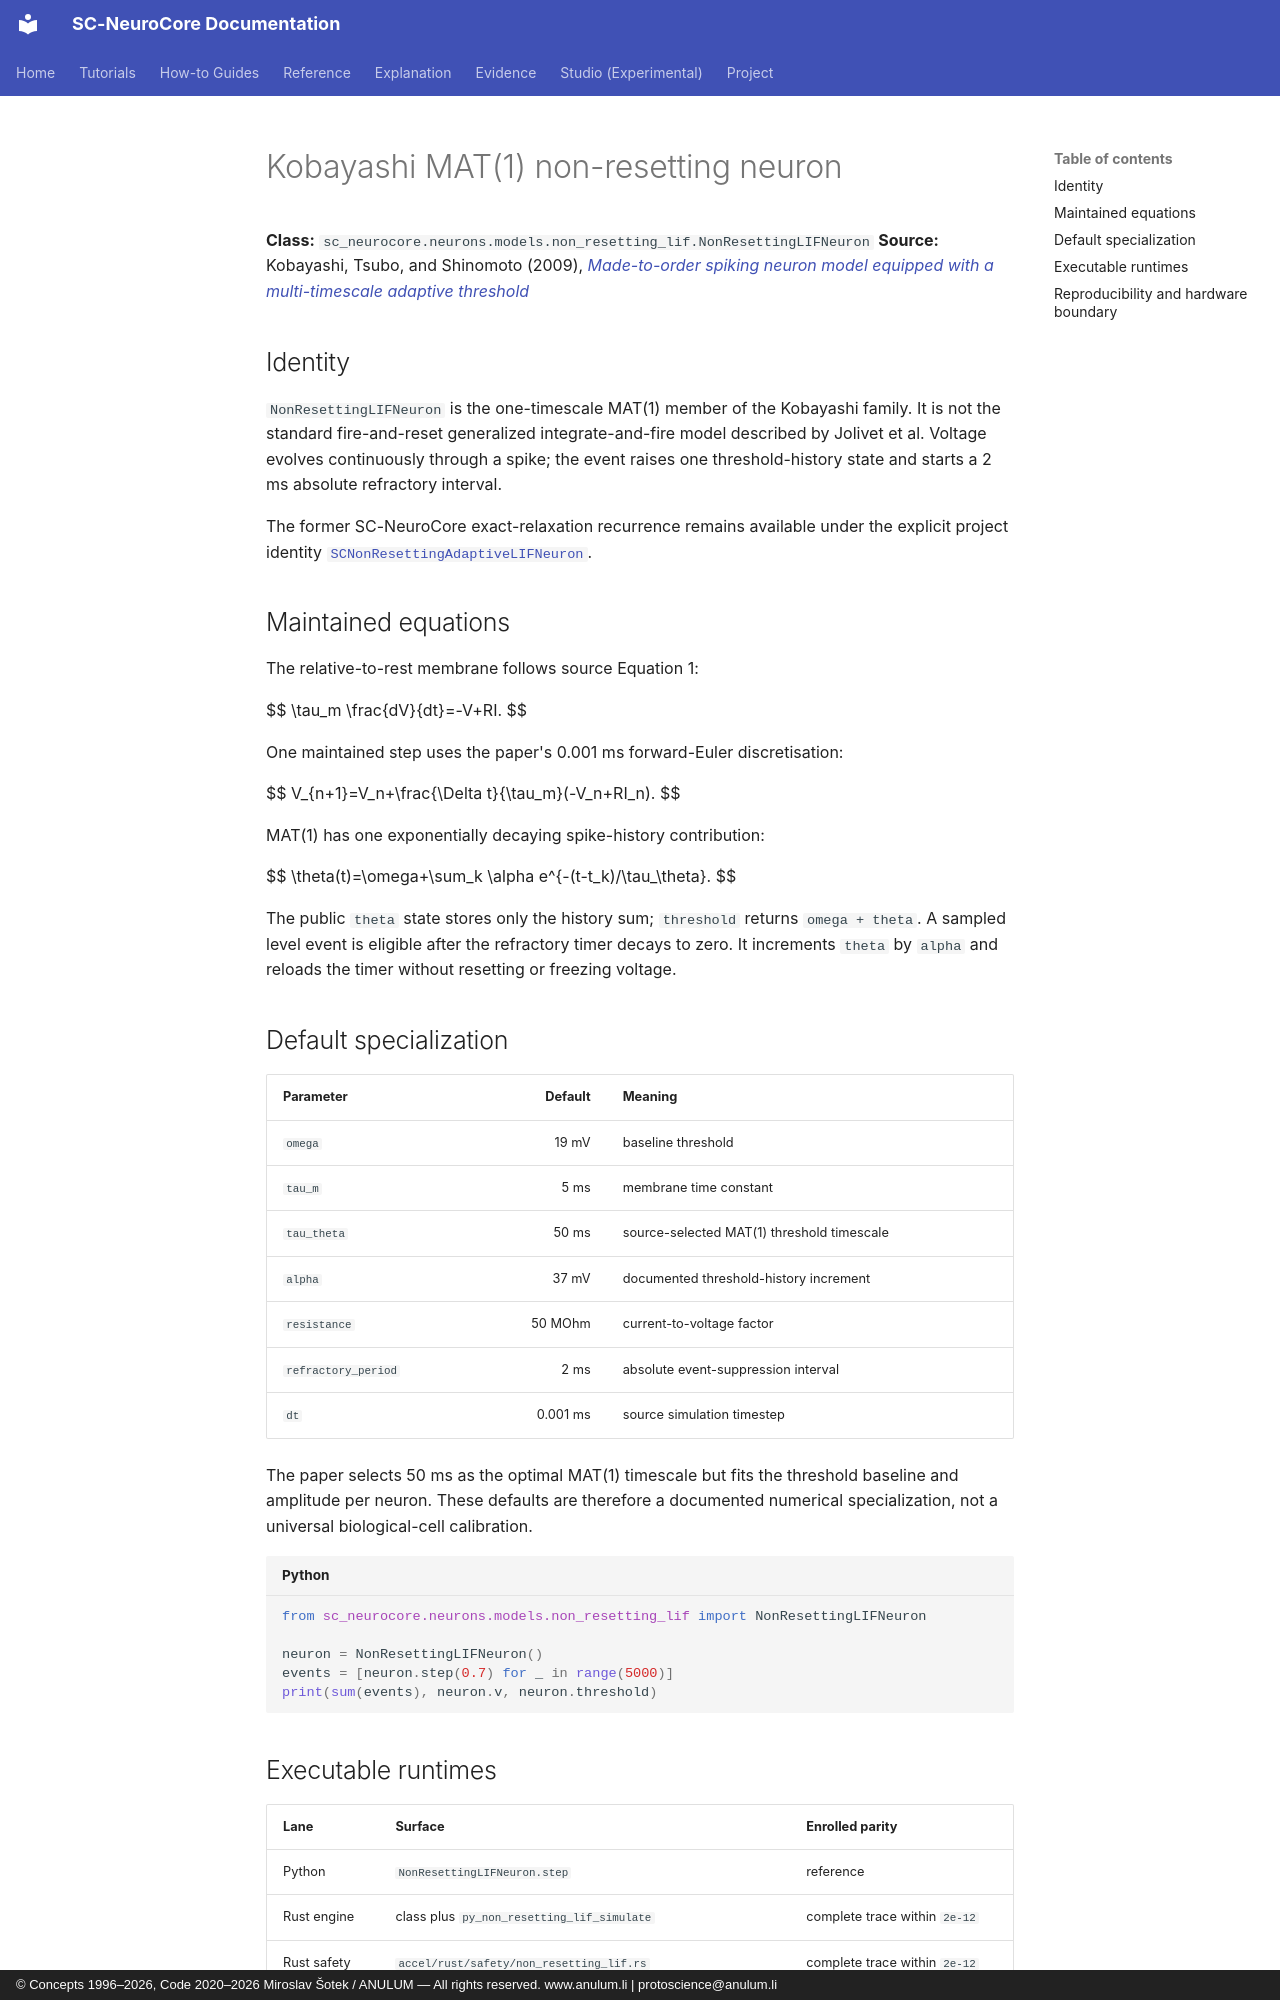

repository: anulum/sc-neurocore · page: api/models/non_resetting_lif/index.html · generator: mkdocs · copyright: © Concepts 1996–2026, Code 2020–2026 Miroslav Šotek / ANULUM — All rights reserved. www.anulum.li | protoscience@anulum.li

# Kobayashi MAT(1) non-resetting neuron

**Class:** `sc_neurocore.neurons.models.non_resetting_lif.NonResettingLIFNeuron`
**Source:** Kobayashi, Tsubo, and Shinomoto (2009),
[*Made-to-order spiking neuron model equipped with a multi-timescale adaptive threshold*](https://doi.org/10.3389/neuro.10.009.2009)

## Identity

`NonResettingLIFNeuron` is the one-timescale MAT(1) member of the Kobayashi
family. It is not the standard fire-and-reset generalized integrate-and-fire
model described by Jolivet et al. Voltage evolves continuously through a spike;
the event raises one threshold-history state and starts a 2 ms absolute
refractory interval.

The former SC-NeuroCore exact-relaxation recurrence remains available under the
explicit project identity
[`SCNonResettingAdaptiveLIFNeuron`](sc_non_resetting_adaptive_lif.md).

## Maintained equations

The relative-to-rest membrane follows source Equation 1:

$$
\tau_m \frac{dV}{dt}=-V+RI.
$$

One maintained step uses the paper's 0.001 ms forward-Euler discretisation:

$$
V_{n+1}=V_n+\frac{\Delta t}{\tau_m}(-V_n+RI_n).
$$

MAT(1) has one exponentially decaying spike-history contribution:

$$
\theta(t)=\omega+\sum_k \alpha e^{-(t-t_k)/\tau_\theta}.
$$

The public `theta` state stores only the history sum; `threshold` returns
`omega + theta`. A sampled level event is eligible after the refractory timer
decays to zero. It increments `theta` by `alpha` and reloads the timer without
resetting or freezing voltage.

## Default specialization

| Parameter | Default | Meaning |
|---|---:|---|
| `omega` | 19 mV | baseline threshold |
| `tau_m` | 5 ms | membrane time constant |
| `tau_theta` | 50 ms | source-selected MAT(1) threshold timescale |
| `alpha` | 37 mV | documented threshold-history increment |
| `resistance` | 50 MOhm | current-to-voltage factor |
| `refractory_period` | 2 ms | absolute event-suppression interval |
| `dt` | 0.001 ms | source simulation timestep |

The paper selects 50 ms as the optimal MAT(1) timescale but fits the threshold
baseline and amplitude per neuron. These defaults are therefore a documented
numerical specialization, not a universal biological-cell calibration.

```python
from sc_neurocore.neurons.models.non_resetting_lif import NonResettingLIFNeuron

neuron = NonResettingLIFNeuron()
events = [neuron.step(0.7) for _ in range(5000)]
print(sum(events), neuron.v, neuron.threshold)
```
